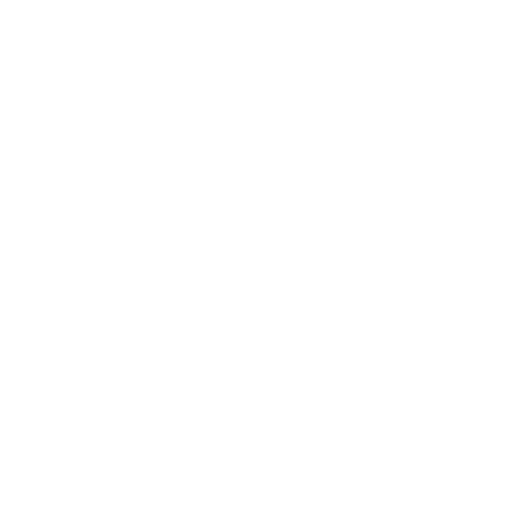
t = 0.00 s
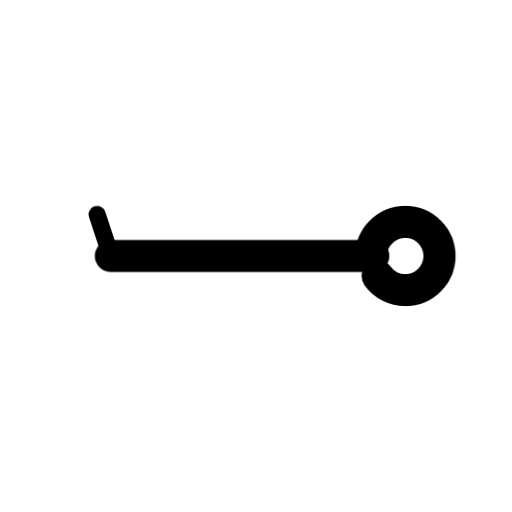
t = 0.43 s
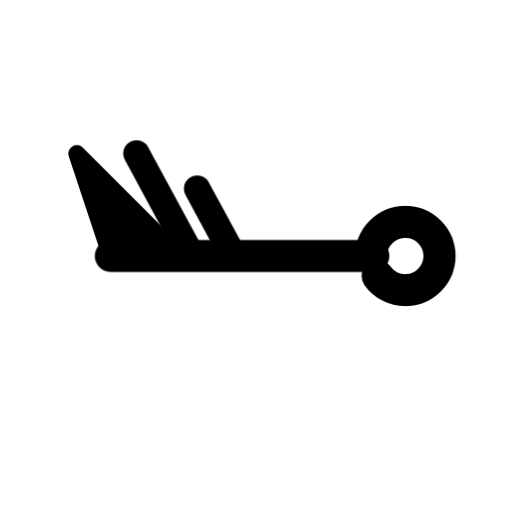
t = 0.89 s
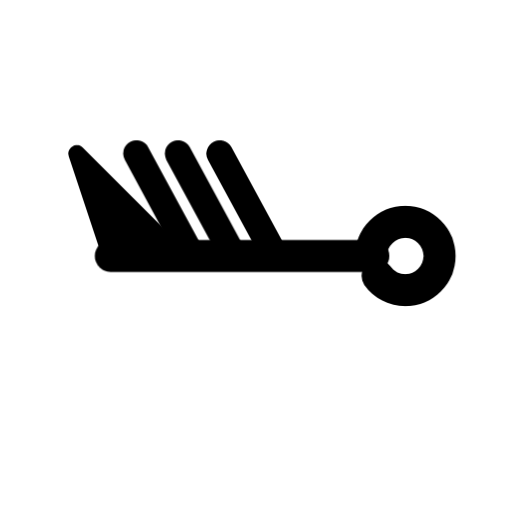
t = 1.25 s
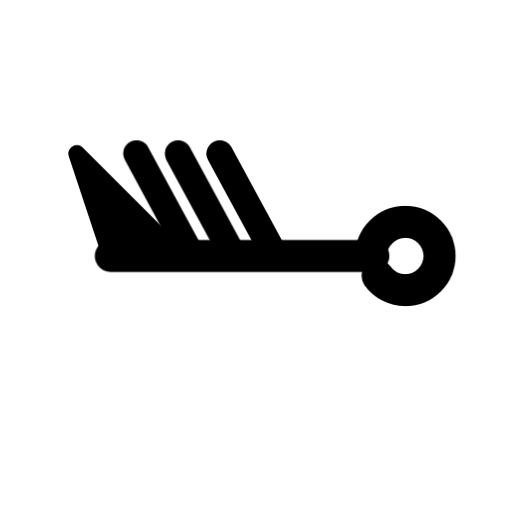
t = 1.79 s
t = 2.33 s: frame unchanged from t = 1.79 s, image omitted

The animated SVG that drew these frames (rendered in a browser with its animation timeline set to each time). Animation: 6 CSS @keyframes rules; one cycle of 2.65 s, repeats indefinitely.

<svg xmlns="http://www.w3.org/2000/svg" width="24" height="24" fill="none" stroke="currentColor" stroke-linecap="round" stroke-linejoin="round" stroke-width="2" viewBox="0 0 24 24">
    <!-- Generated by scripts/icon-expansion/generate.mjs -->
    <!-- Motion: trace each stroke from its own origin, accumulate the drawing, then hold before restarting. -->
    <style>
        @media (prefers-reduced-motion: no-preference) {
            @keyframes ira-stroke-wind-barb-w-80kt-0 { 0% { stroke-dashoffset: 1; opacity: 0; } 0.4% { opacity: 1; } 7.8333%, 88% { stroke-dashoffset: 0; opacity: 1; } 100% { stroke-dashoffset: 0; opacity: 0; } }
            [data-ira-stroke-reveal="wind-barb-w-80kt"] [data-ira-line="0"] { stroke-dasharray: 1 1; animation: ira-stroke-wind-barb-w-80kt-0 2.65s cubic-bezier(.25,.65,.35,1) infinite; }
            @keyframes ira-stroke-wind-barb-w-80kt-1 { 0%, 7.8333% { stroke-dashoffset: 1; opacity: 0; } 8.2333% { opacity: 1; } 15.6667%, 88% { stroke-dashoffset: 0; opacity: 1; } 100% { stroke-dashoffset: 0; opacity: 0; } }
            [data-ira-stroke-reveal="wind-barb-w-80kt"] [data-ira-line="1"] { stroke-dasharray: 1 1; animation: ira-stroke-wind-barb-w-80kt-1 2.65s cubic-bezier(.25,.65,.35,1) infinite; }
            @keyframes ira-stroke-wind-barb-w-80kt-2 { 0%, 15.6667% { stroke-dashoffset: 1; opacity: 0; fill-opacity: 0; } 16.0667% { opacity: 1; } 23.1% { fill-opacity: 0; } 23.5%, 88% { stroke-dashoffset: 0; opacity: 1; fill-opacity: 1; } 100% { stroke-dashoffset: 0; opacity: 0; fill-opacity: 1; } }
            [data-ira-stroke-reveal="wind-barb-w-80kt"] [data-ira-line="2"] { stroke-dasharray: 1 1; animation: ira-stroke-wind-barb-w-80kt-2 2.65s cubic-bezier(.25,.65,.35,1) infinite; }
            @keyframes ira-stroke-wind-barb-w-80kt-3 { 0%, 23.5% { stroke-dashoffset: 1; opacity: 0; } 23.9% { opacity: 1; } 31.3333%, 88% { stroke-dashoffset: 0; opacity: 1; } 100% { stroke-dashoffset: 0; opacity: 0; } }
            [data-ira-stroke-reveal="wind-barb-w-80kt"] [data-ira-line="3"] { stroke-dasharray: 1 1; animation: ira-stroke-wind-barb-w-80kt-3 2.65s cubic-bezier(.25,.65,.35,1) infinite; }
            @keyframes ira-stroke-wind-barb-w-80kt-4 { 0%, 31.3333% { stroke-dashoffset: 1; opacity: 0; } 31.7333% { opacity: 1; } 39.1667%, 88% { stroke-dashoffset: 0; opacity: 1; } 100% { stroke-dashoffset: 0; opacity: 0; } }
            [data-ira-stroke-reveal="wind-barb-w-80kt"] [data-ira-line="4"] { stroke-dasharray: 1 1; animation: ira-stroke-wind-barb-w-80kt-4 2.65s cubic-bezier(.25,.65,.35,1) infinite; }
            @keyframes ira-stroke-wind-barb-w-80kt-5 { 0%, 39.1667% { stroke-dashoffset: 1; opacity: 0; } 39.5667% { opacity: 1; } 47%, 88% { stroke-dashoffset: 0; opacity: 1; } 100% { stroke-dashoffset: 0; opacity: 0; } }
            [data-ira-stroke-reveal="wind-barb-w-80kt"] [data-ira-line="5"] { stroke-dasharray: 1 1; animation: ira-stroke-wind-barb-w-80kt-5 2.65s cubic-bezier(.25,.65,.35,1) infinite; }
        }
    </style>
    <g data-ira-stroke-reveal="wind-barb-w-80kt"><g transform="rotate(270 12 12)"><g stroke-width="1.5"><path data-ira-line="0" pathLength="1" d="M12 5.2L12 17.5"/><path data-ira-line="1" pathLength="1" d="M12 17.4A1.6 1.6 0 1 1 12 20.599999999999998A1.6 1.6 0 1 1 12 17.4z"/></g></g><g transform="rotate(270 12 12)"><g stroke-width="1.25"><path data-ira-line="2" pathLength="1" fill="currentColor" stroke-width=".8" d="M12 5.2l4.8 -1.6 -4.8 4.8z"/><path data-ira-line="3" pathLength="1" d="M12 9L16.8 6.4"/><path data-ira-line="4" pathLength="1" d="M12 10.95L16.8 8.35"/><path data-ira-line="5" pathLength="1" d="M12 12.899999999999999L16.8 10.299999999999999"/></g></g></g>
</svg>
